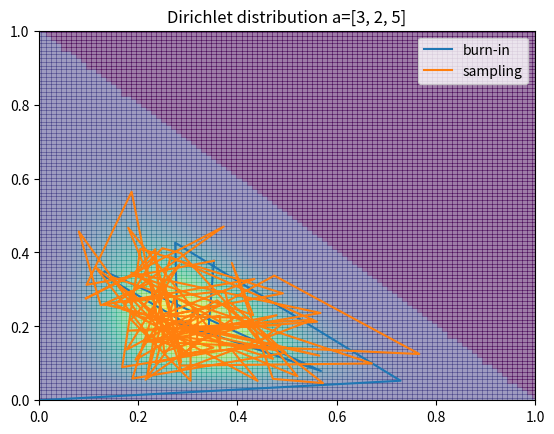

Reproduce this figure in Python.
# -*- coding: utf-8 -*-
from numpy import *
from scipy import linalg as LA
from math import gamma
from matplotlib.pyplot import *
import matplotlib.cm as cm

# ディリクレ分布
a = [3,2,5]
z = sum([gamma(x) for x in a])/gamma(sum(a))
def p(x):
    if x[0] + x[1] > 1:
        return -0.1
    return x[0]**a[0] * x[1]**a[1] * (1-x[0]-x[1])**a[2] / z

X, Y = meshgrid(linspace(0, 1, 100), linspace(0, 1, 100))
Z = vectorize(lambda x,y: p([x,y]))(X, Y)

xlim(0, 1)
ylim(0, 1)
pcolor(X, Y, Z, alpha=0.3)
title("Dirichlet distribution a=%s" % a)
show()

# Gibbs sampling
def next(x):
    new_x = random.beta(a[0]+1, a[2]+1)*(1-x[1])
    new_y = random.beta(a[1]+1, a[2]+1)*(1-new_x)
    return [new_x, new_y]

BURNIN = 10 # グラフの見やすさの為に小さな値にしています
N = 100

x = [0, 0]

# バーンイン
burn_x = zeros(BURNIN); burn_y = zeros(BURNIN)
for i in range(BURNIN):
    burn_x[i] = x[0]
    burn_y[i] = x[1]
    x = next(x)

# サンプリング
sample_x = zeros(N); sample_y = zeros(N)

# グラフの見た目を良くするために１点共有
sample_x[0] = burn_x[-1]
sample_y[0] = burn_y[-1]

for i in range(1, N):
    sample_x[i] = x[0]
    sample_y[i] = x[1]
    x = next(x)

xlim(0, 1)
ylim(0, 1)
pcolor(X, Y, Z, alpha=0.3)
plot(burn_x, burn_y, label="burn-in")
plot(sample_x, sample_y, label="sampling")
title("Dirichlet distribution a=%s" % a)
legend(loc=1)
show()
